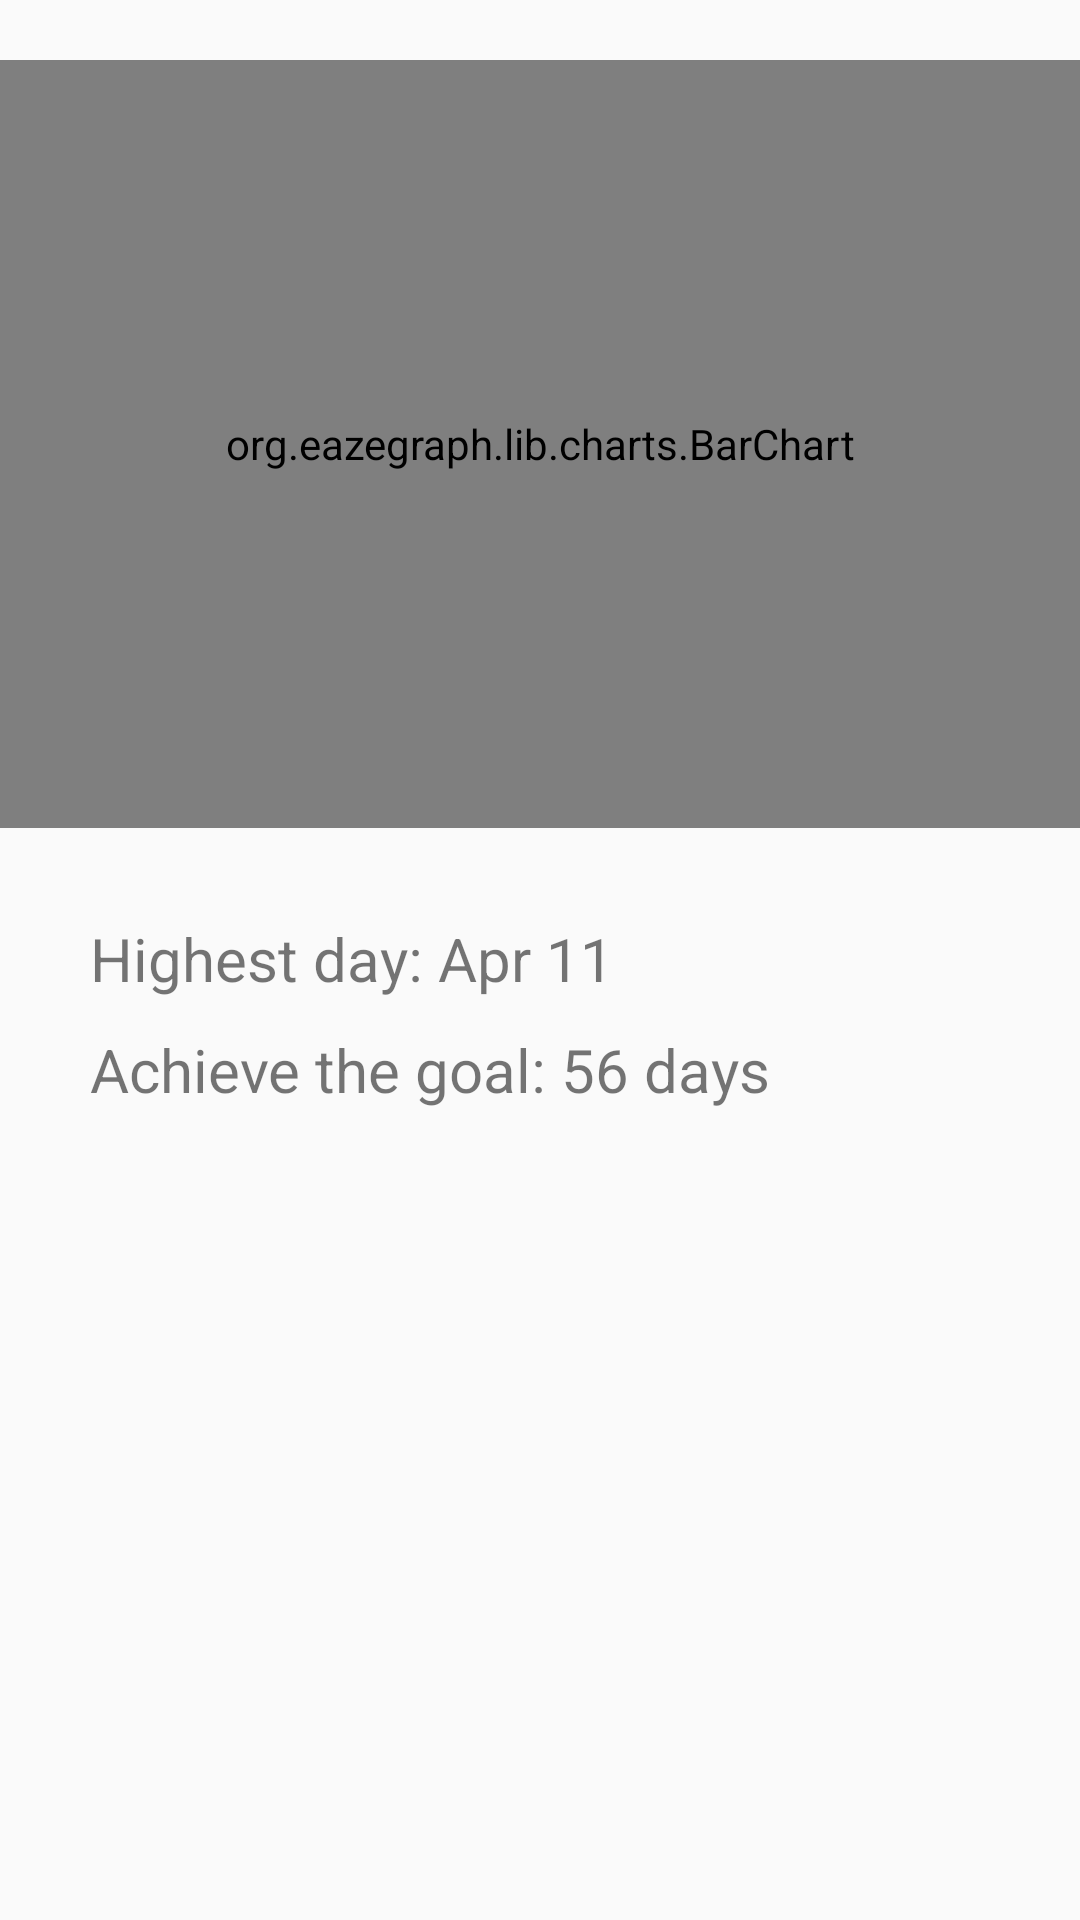

Layout XML and referenced resources for this Android screen:
<!-- AndroidManifest.xml: application theme AppTheme -->
<!-- res/layout/fragment_barchart.xml -->
<?xml version="1.0" encoding="utf-8"?>
<LinearLayout xmlns:android="http://schemas.android.com/apk/res/android"
    android:layout_width="match_parent"
    android:layout_height="match_parent"
    android:orientation="vertical"
    xmlns:app="http://schemas.android.com/apk/res-auto">
<org.eazegraph.lib.charts.BarChart
    android:id="@+id/barchart"
    android:layout_width="match_parent"
    android:layout_height="256dp"
    android:padding="10dp"
    android:layout_marginTop="20dp"
    app:egBarWidth="20dp"
    app:egFixedBarWidth="true"
    app:egLegendHeight="40dp" />

    <TextView
        android:layout_width="wrap_content"
        android:layout_height="wrap_content"
        android:layout_marginTop="30dp"
        android:layout_marginLeft="30dp"
        android:textSize="20dp"
        android:text="Highest day: Apr 11"/>

    <TextView
        android:layout_width="wrap_content"
        android:layout_height="wrap_content"
        android:layout_marginTop="10dp"
        android:layout_marginLeft="30dp"
        android:textSize="20dp"
        android:text="Achieve the goal: 56 days"/>


</LinearLayout>
<!-- resources referenced by this layout -->
<resources>
  <style name="AppTheme" parent="AppTheme.Base">
          <item name="android:windowActionBar">false</item>
          
      </style>
  <style name="AppTheme.Base" parent="Theme.AppCompat.NoActionBar">
          <item name="colorPrimary">@color/primary</item>
          <item name="colorPrimaryDark">@color/primary_dark</item>
          <item name="colorAccent">@color/accent</item>
  
          <item name="android:windowBackground">@color/primary</item>
  
          <item name="colorControlNormal">@color/iron</item>
          <item name="colorControlActivated">@color/white</item>
          <item name="colorControlHighlight">@color/white</item>
          <item name="android:textColorHint">@color/iron</item>
  
          <item name="colorButtonNormal">@color/primary_darker</item>
          <item name="android:colorButtonNormal">@color/primary_darker</item>
          <item name="android:windowActionBar">false</item>
      </style>
  <color name="primary">#55C2A1</color>
  <color name="primary_dark">#CFD4B5</color>
  <color name="accent">#FFFFFF</color>
  <color name="iron">#F3F3F4</color>
  <color name="white">#FFFFFF</color>
  <color name="primary_darker">#74CBA9</color>
</resources>
